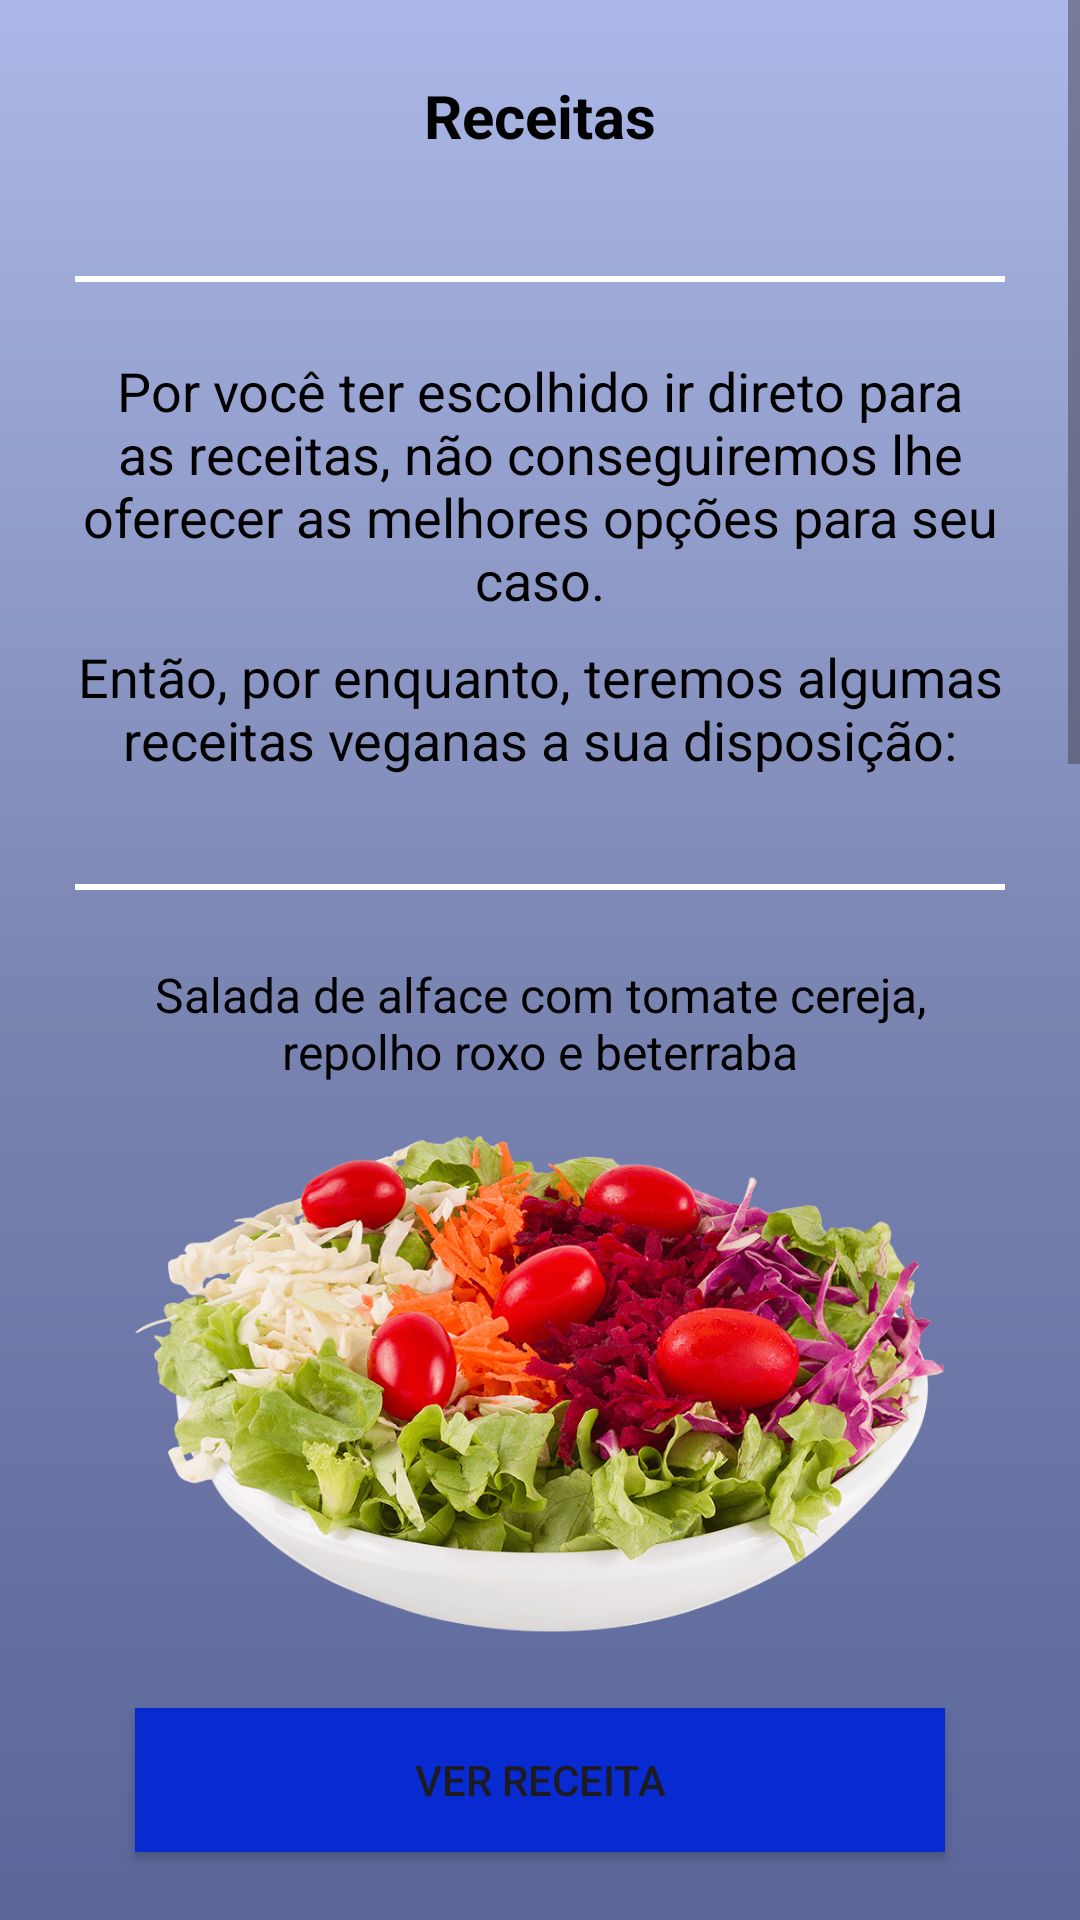

Produce the Android XML layout that renders to this screen, including the resource entries it uses.
<!-- AndroidManifest.xml: application theme Theme.EssenciaVital -->
<!-- res/layout/e_tela_receita_vegana.xml -->
<?xml version="1.0" encoding="utf-8"?>
<ScrollView xmlns:android="http://schemas.android.com/apk/res/android"
    xmlns:app="http://schemas.android.com/apk/res-auto"
    xmlns:tools="http://schemas.android.com/tools"
    android:id="@+id/main"
    android:layout_width="match_parent"
    android:layout_height="match_parent"
    android:fillViewport="true"
    android:background="@drawable/forma_cor_gradiente_padrao"
    tools:context=".ELogicaReceitaVegana">

    <LinearLayout
        android:layout_width="match_parent"
        android:layout_height="wrap_content"
        android:orientation="vertical"
        android:padding="25dp">

        <TextView
            android:id="@+id/titulo_receitas"
            android:layout_width="match_parent"
            android:layout_height="wrap_content"
            android:text="@string/texto_receitas"
            android:textAlignment="center"
            android:textColor="@android:color/black"
            android:textSize="20sp"
            android:textStyle="bold"
            android:layout_marginBottom="16dp" />


        <View
            android:layout_width="match_parent"
            android:layout_height="2dp"
            android:layout_marginVertical="24dp"
            android:background="@android:color/white" />

        <TextView
            android:id="@+id/txvResultados"
            android:layout_width="match_parent"
            android:layout_height="wrap_content"
            android:layout_marginBottom="8dp"
            android:text="@string/introdução_receitas"
            android:textAlignment="center"
            android:textColor="@android:color/black"
            android:textSize="18sp" />

        <TextView
            android:id="@+id/txv_recomendacoes"
            android:layout_width="match_parent"
            android:layout_height="wrap_content"
            android:layout_marginBottom="12dp"
            android:textAlignment="center"
            android:text="@string/introdução_receitas2"
            android:textColor="@android:color/black"
            android:textSize="18sp" />

        <View
            android:id="@+id/view"
            android:layout_width="match_parent"
            android:layout_height="2dp"
            android:layout_marginVertical="24dp"
            android:background="@color/white"/>

        <TextView
            android:id="@+id/txvOpcao1"
            android:layout_width="match_parent"
            android:layout_height="wrap_content"
            android:text="@string/opcao1"
            android:textSize="16sp"
            android:textColor="@color/black"
            android:textAlignment="center"/>

        <ImageView
            android:layout_width="match_parent"
            android:layout_height="200dp"
            android:layout_marginBottom="8dp"
            android:scaleType="centerCrop"
            android:src="@drawable/imagem1" />

        <Button
            android:id="@+id/btn_verreceita1"
            android:layout_width="match_parent"
            android:layout_height="wrap_content"
            android:layout_marginStart="20dp"
            android:layout_marginEnd="20dp"
            android:layout_marginBottom="20dp"
            android:background="@color/cor_azul_royal"
            android:text="@string/ver_receita"
            app:layout_constraintBottom_toBottomOf="parent"
            app:layout_constraintEnd_toEndOf="parent"
            app:layout_constraintHorizontal_bias="0.501"
            app:layout_constraintStart_toStartOf="parent"
            tools:ignore="MissingConstraints" />

        <View
            android:id="@+id/view2"
            android:layout_width="match_parent"
            android:layout_height="2dp"
            android:layout_marginVertical="24dp"
            android:background="@color/white"/>

        <TextView
            android:id="@+id/txvOpcao2"
            android:layout_width="match_parent"
            android:layout_height="wrap_content"
            android:layout_marginBottom="32dp"
            android:text="@string/opcao2"
            android:textAlignment="center"
            android:textColor="@android:color/black"
            android:textSize="16sp" />

        <ImageView
            android:layout_width="match_parent"
            android:layout_height="200dp"
            android:layout_marginBottom="8dp"
            android:scaleType="centerCrop"
            android:src="@drawable/imagem2" />

        <Button
            android:id="@+id/btn_verreceita2"
            android:layout_width="match_parent"
            android:layout_height="wrap_content"
            android:layout_marginStart="20dp"
            android:layout_marginEnd="20dp"
            android:layout_marginBottom="20dp"
            android:background="@color/cor_azul_royal"
            android:text="@string/ver_receita"
            app:layout_constraintBottom_toBottomOf="parent"
            app:layout_constraintEnd_toEndOf="parent"
            app:layout_constraintHorizontal_bias="0.501"
            app:layout_constraintStart_toStartOf="parent"
            tools:ignore="MissingConstraints" />

        <View
            android:id="@+id/view3"
            android:layout_width="match_parent"
            android:layout_height="2dp"
            android:layout_marginVertical="24dp"
            android:background="@color/white"/>

        <TextView
            android:id="@+id/opcao3"
            android:layout_width="match_parent"
            android:layout_height="wrap_content"
            android:text="@string/opcao3"
            android:textSize="16sp"
            android:textColor="@color/black"
            android:textAlignment="center"/>

        <ImageView
            android:id="@+id/imageView2"
            android:layout_width="match_parent"
            android:layout_height="200dp"
            app:srcCompat="@drawable/chatgpt_image_16_de_out__de_2025__18_12_42" />

        <Button
            android:id="@+id/btn_verreceita3"
            android:layout_width="match_parent"
            android:layout_height="wrap_content"
            android:layout_marginStart="20dp"
            android:layout_marginEnd="20dp"
            android:layout_marginBottom="20dp"
            android:background="@color/cor_azul_royal"
            android:text="@string/ver_receita"
            app:layout_constraintBottom_toBottomOf="parent"
            app:layout_constraintEnd_toEndOf="parent"
            app:layout_constraintHorizontal_bias="0.501"
            app:layout_constraintStart_toStartOf="parent"
            tools:ignore="MissingConstraints" />

        <View
            android:id="@+id/view4"
            android:layout_width="match_parent"
            android:layout_height="2dp"
            android:layout_marginVertical="24dp"
            android:background="@color/white"/>

        <TextView
            android:id="@+id/txvRespQuest"
            android:layout_width="match_parent"
            android:layout_height="wrap_content"
            android:text="@string/lembrete"
            android:textSize="18sp"
            android:textColor="@color/black"
            android:textAlignment="center"/>

        <Button
            android:id="@+id/btnVerQuest"
            android:layout_width="match_parent"
            android:layout_height="wrap_content"
            android:background="@color/cor_azul_royal"
            android:text="@string/texto_questionario"
            android:layout_marginStart="20dp"
            android:layout_marginEnd="20dp"
            android:layout_marginBottom="20dp"
            app:layout_constraintBottom_toBottomOf="parent"
            app:layout_constraintEnd_toEndOf="parent"
            app:layout_constraintHorizontal_bias="0.501"
            app:layout_constraintStart_toStartOf="parent"
            tools:ignore="MissingConstraints"/>

    </LinearLayout>
</ScrollView>
<!-- resources referenced by this layout -->
<resources>
  <color name="black">#FF000000</color>
  <color name="cor_azul_royal">#072BD1</color>
  <color name="white">#FFFFFFFF</color>
  <!-- drawable forma_cor_gradiente_padrao (drawable) -->
  <?xml version="1.0" encoding="utf-8"?>
  <shape xmlns:android="http://schemas.android.com/apk/res/android">
  
      <gradient
          android:type="linear"
          android:angle="200"
          android:centerX="0.5"
          android:centerY="50%"
          android:startColor="@color/cor_padrao_claro"
          android:centerColor="@color/cor_padrao_medio"
          android:endColor="@color/cor_padrao_escuro"
          />
  
  </shape>
  <!-- drawable imagem1: png bitmap (drawable, 195267 bytes) -->
  <!-- drawable imagem2: png bitmap (drawable, 221170 bytes) -->
  <string name="lembrete">Agora, caso nenhuma dessas receitas lhe agradaram, recomendamos que responda nossos questionários, nos permitindo, assim, agradar seu paladar de maneira saudável.</string>
  <string name="opcao1">Salada de alface com tomate cereja, repolho roxo e beterraba</string>
  <string name="opcao2">Salada de repolho, cenoura e beterraba</string>
  <string name="opcao3">Salada mediterrânea de grão-de-bico</string>
  <string name="texto_questionario">Questionário</string>
  <string name="texto_receitas">Receitas</string>
  <string name="ver_receita">Ver Receita</string>
  <style name="Theme.EssenciaVital" parent="Base.Theme.EssenciaVital" />
  <color name="cor_padrao_claro">#ACB8E7</color>
  <color name="cor_padrao_medio">#7B86B3</color>
  <color name="cor_padrao_escuro">#5A6599</color>
  <style name="Base.Theme.EssenciaVital" parent="Theme.Material3.DayNight.NoActionBar">
          
          
      </style>
</resources>
